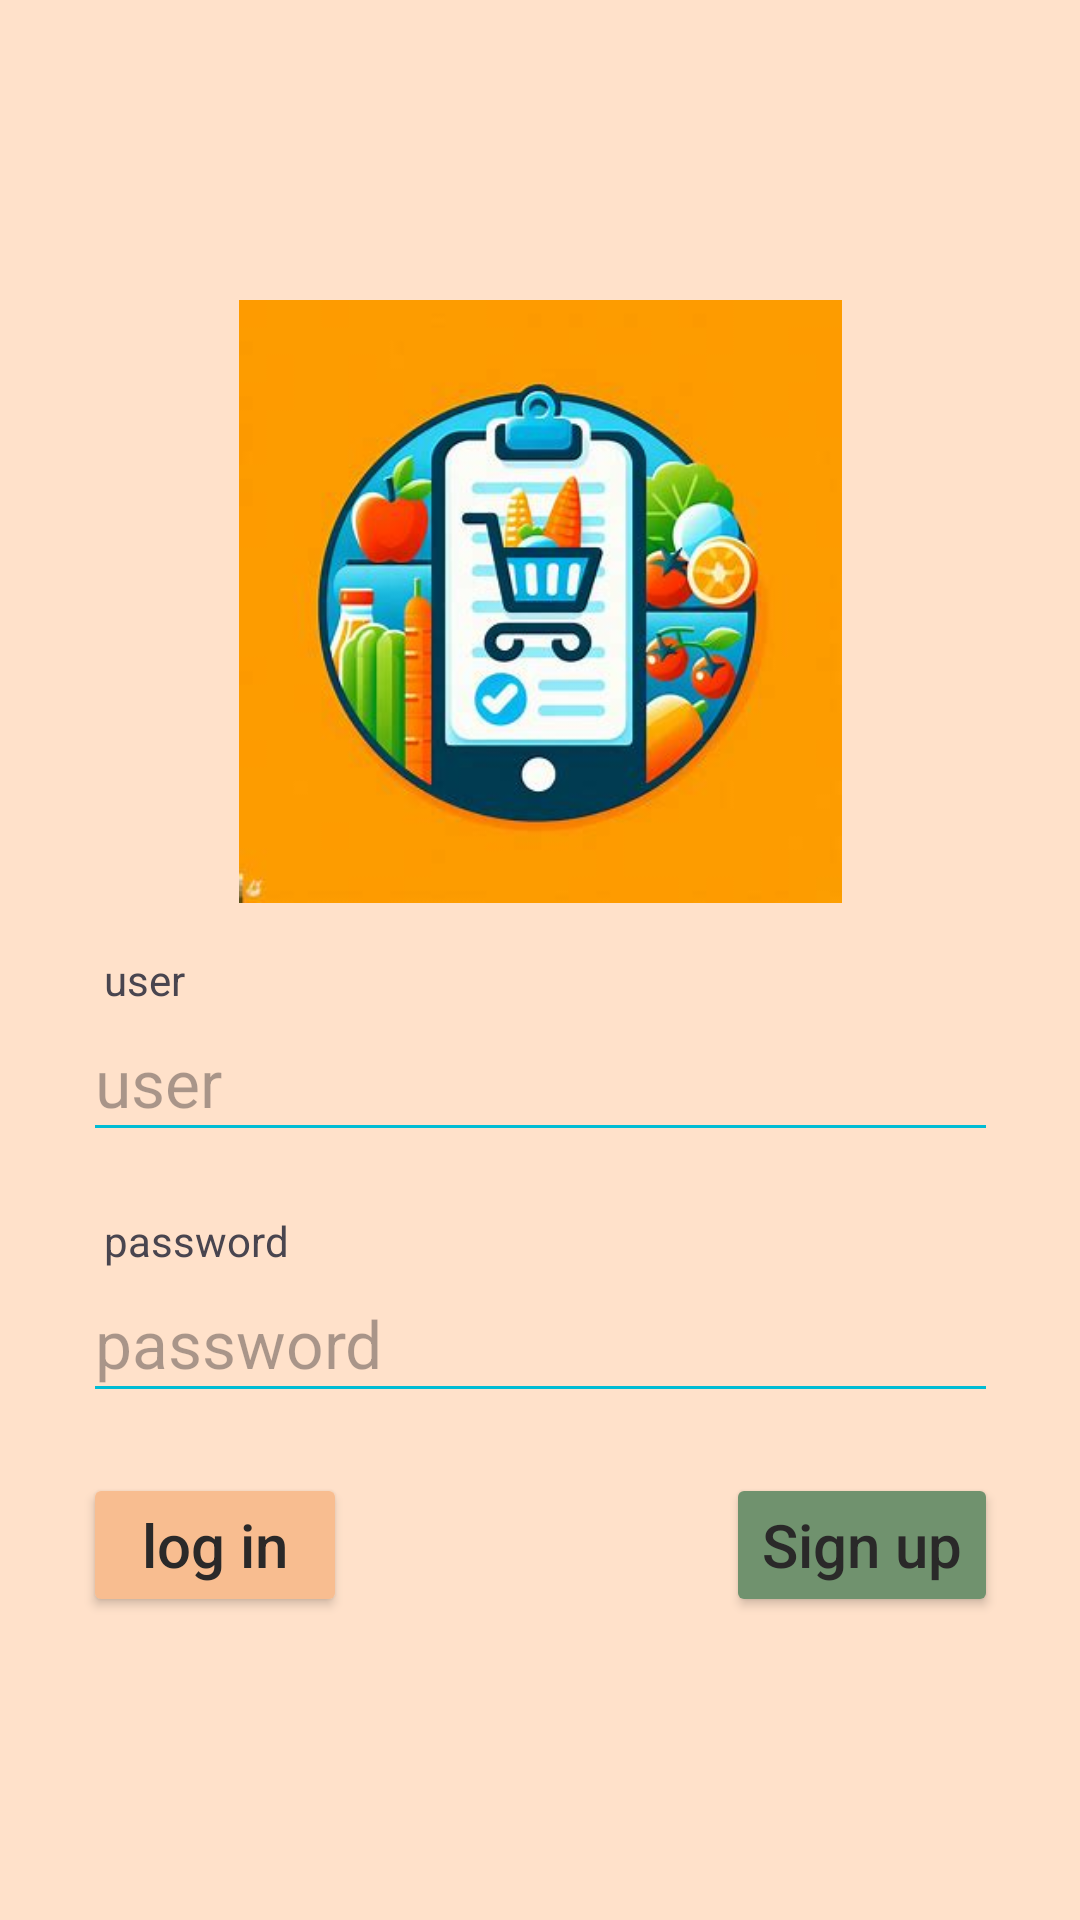

The Android layout XML behind this screen, and the referenced resources:
<!-- AndroidManifest.xml: application theme Theme.Mercapp -->
<!-- res/layout/activity_login.xml -->
<?xml version="1.0" encoding="utf-8"?>
<androidx.constraintlayout.widget.ConstraintLayout xmlns:android="http://schemas.android.com/apk/res/android"
    xmlns:app="http://schemas.android.com/apk/res-auto"
    xmlns:tools="http://schemas.android.com/tools"
    android:layout_width="match_parent"
    android:layout_height="match_parent"
    android:background="@color/Naranja_muy_claro"
    android:paddingHorizontal="10dp"
    android:paddingVertical="100dp"
    tools:context=".view.LoginActivity">

    <ImageView
        android:id="@+id/tv_login_title"
        android:layout_width="291dp"
        android:layout_height="201dp"
        android:contentDescription="@string/app_name"
        android:src="@drawable/mercapp_banner"
        app:layout_constraintEnd_toEndOf="parent"
        app:layout_constraintStart_toStartOf="parent"
        app:layout_constraintTop_toTopOf="parent" />

    <TextView
        android:id="@+id/tv_username"
        android:layout_width="wrap_content"
        android:layout_height="wrap_content"
        android:layout_marginTop="16dp"
        android:text="@string/user_string"
        android:textAppearance="@style/TextAppearance.AppCompat.Small"
        android:textSize="14sp"
        app:layout_constraintStart_toStartOf="@+id/tv_login_title"
        app:layout_constraintTop_toBottomOf="@id/tv_login_title" />

    <EditText
        android:id="@+id/et_username"
        android:layout_width="305dp"
        android:layout_height="48dp"
        android:autofillHints="username"
        android:backgroundTint="#00BCD4"
        android:gravity="start"
        android:hint="@string/user_string"
        android:inputType="textPersonName"
        android:textAlignment="viewStart"
        android:textSize="22sp"
        app:layout_constraintEnd_toEndOf="@+id/tv_login_title"
        app:layout_constraintStart_toStartOf="@id/tv_username"
        app:layout_constraintTop_toBottomOf="@id/tv_username" />

    <TextView
        android:id="@+id/tv_password"
        android:layout_width="wrap_content"
        android:layout_height="wrap_content"
        android:layout_marginTop="20dp"
        android:text="@string/password_string"
        android:textSize="14sp"
        app:layout_constraintStart_toStartOf="@+id/tv_login_title"
        app:layout_constraintTop_toBottomOf="@id/et_username" />

    <EditText
        android:id="@+id/et_password"
        android:layout_width="305dp"
        android:layout_height="48dp"
        android:autofillHints="password"
        android:backgroundTint="#00BCD4"
        android:gravity="start"
        android:hint="@string/password_string"
        android:inputType="textPassword"
        android:textAlignment="viewStart"
        android:textSize="22sp"
        app:layout_constraintEnd_toEndOf="@+id/tv_login_title"
        app:layout_constraintStart_toStartOf="@+id/tv_password"
        app:layout_constraintTop_toBottomOf="@id/tv_password" />

    <Button
        android:id="@+id/bt_login"
        android:layout_width="wrap_content"
        android:layout_height="wrap_content"
        android:layout_marginTop="20dp"
        android:backgroundTint="@color/Naranja_claro"
        android:text="@string/login"
        android:textAllCaps="false"
        android:textColor="#2A2929"
        android:textSize="20sp"
        app:layout_constraintStart_toStartOf="@+id/et_password"
        app:layout_constraintTop_toBottomOf="@id/et_password" />

    <Button
        android:id="@+id/bt_register"
        android:layout_width="wrap_content"
        android:layout_height="wrap_content"
        android:backgroundTint="@color/Verde_claro"
        android:text="@string/register"
        android:textAllCaps="false"
        android:textColor="#2A2929"
        android:textSize="20sp"
        app:layout_constraintEnd_toEndOf="@+id/et_password"
        app:layout_constraintTop_toTopOf="@+id/bt_login" />

    <Button
        android:id="@+id/bt_website_link"
        android:layout_width="wrap_content"
        android:layout_height="wrap_content"
        android:layout_marginTop="30dp"
        android:backgroundTint="#FDAEC9"
        android:text="@string/visit_website"
        android:textAllCaps="false"
        android:textColor="#2A2929"
        android:textSize="20sp"
        app:layout_constraintEnd_toEndOf="parent"
        app:layout_constraintHorizontal_bias="0.5"
        app:layout_constraintStart_toStartOf="parent"
        app:layout_constraintTop_toBottomOf="@+id/bt_login" />

</androidx.constraintlayout.widget.ConstraintLayout>
<!-- resources referenced by this layout -->
<resources>
  <color name="Naranja_claro">#F8BD90</color>
  <color name="Naranja_muy_claro">#FFE1CA</color>
  <color name="Verde_claro">#70926E</color>
  <!-- drawable mercapp_banner: jpg bitmap (drawable, 18516 bytes) -->
  <string name="app_name">Mercapp</string>
  <string name="login">log in</string>
  <string name="password_string">password</string>
  <string name="register">Sign up</string>
  <string name="user_string">user</string>
  <string name="visit_website">mercadona.es</string>
  <style name="Theme.Mercapp" parent="Theme.Material3.DayNight.NoActionBar">
          
          <item name="colorPrimary">@color/Verde</item>
          <item name="colorPrimaryVariant">@color/black</item>
          <item name="colorOnPrimary">@color/white</item>
  
          <item name="colorSecondary">@color/Naranja</item>
          <item name="colorSecondaryVariant">@color/teal_700</item>
          <item name="colorOnSecondary">@color/black</item>
  
      </style>
  <color name="Verde">#035A31</color>
  <color name="black">#FF000000</color>
  <color name="white">#FFFFFFFF</color>
  <color name="Naranja">#DA8011</color>
  <color name="teal_700">#FF018786</color>
</resources>
